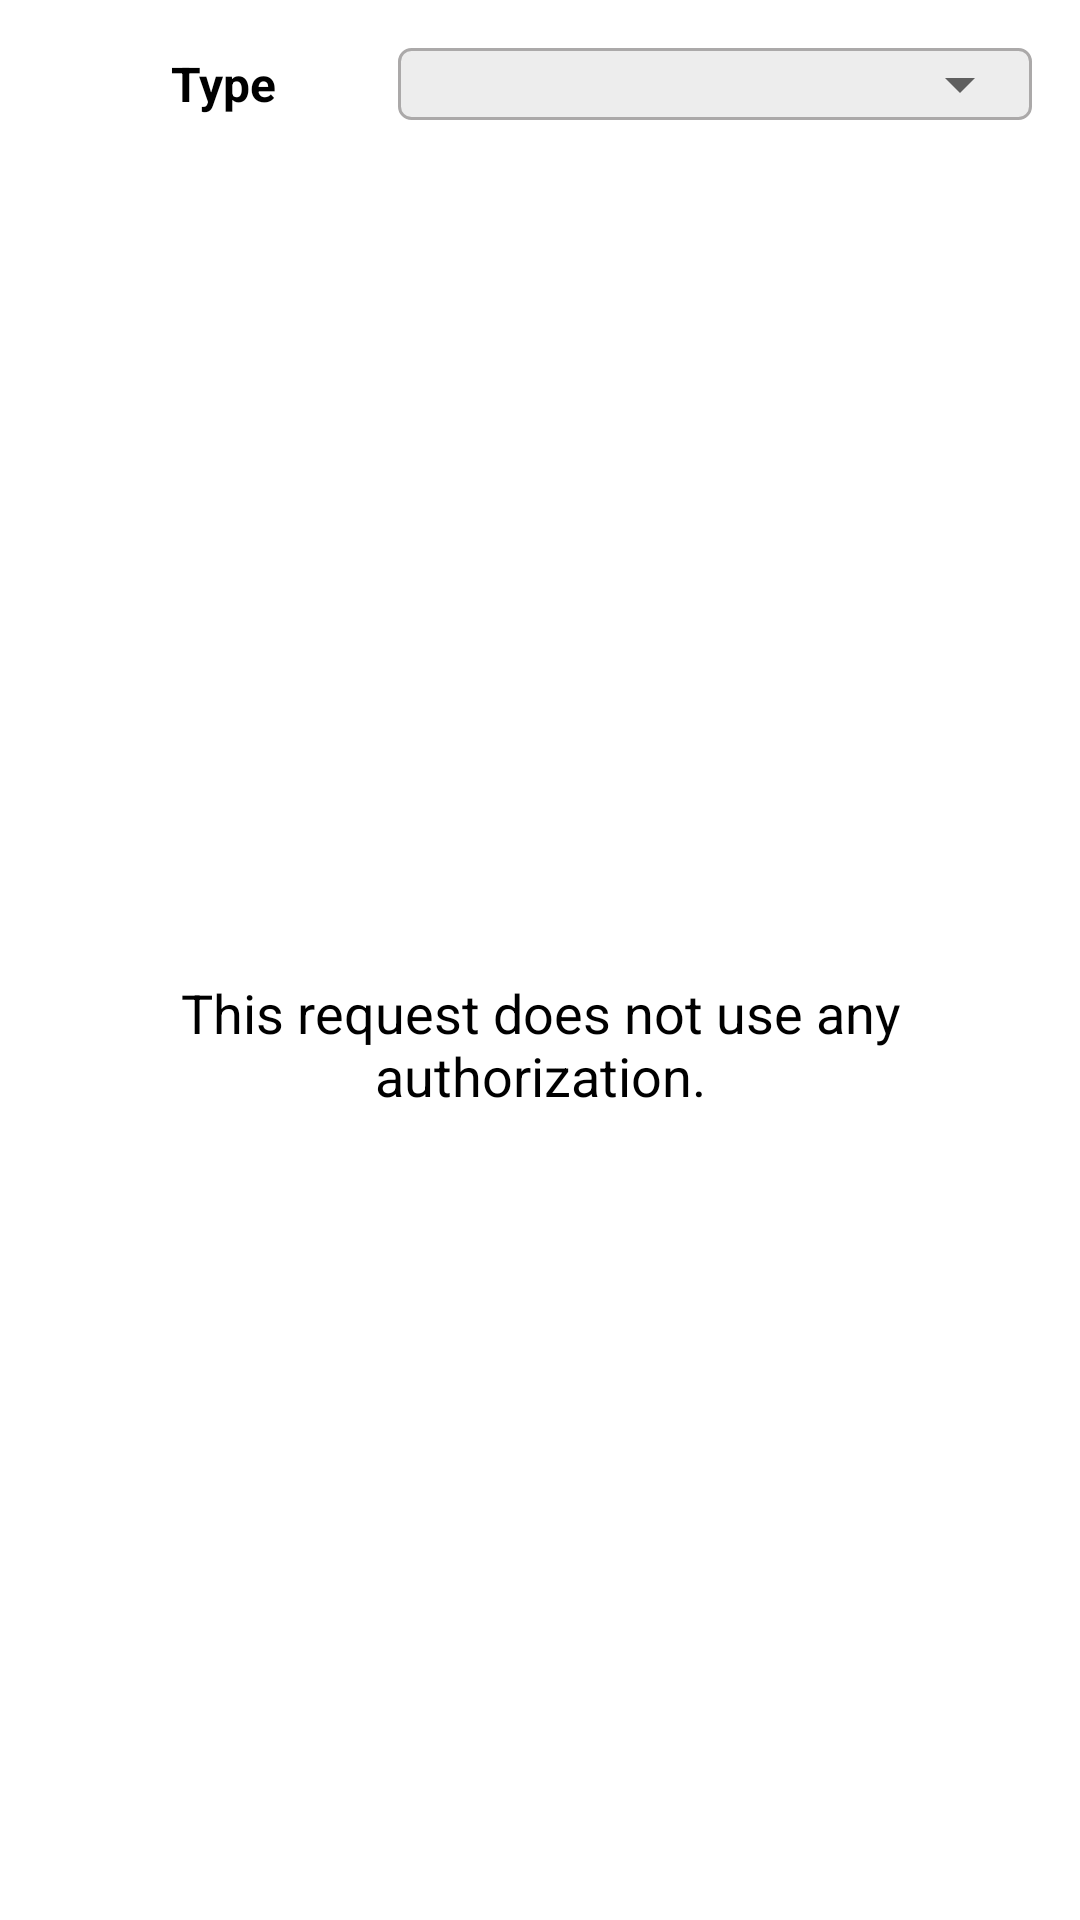

Android layout source for this screen:
<!-- AndroidManifest.xml: application theme Theme.PostmanAndroidClient -->
<!-- res/layout/fragment_auth_info.xml -->
<?xml version="1.0" encoding="utf-8"?>
<LinearLayout xmlns:android="http://schemas.android.com/apk/res/android"
    xmlns:tools="http://schemas.android.com/tools"
    android:layout_width="match_parent"
    android:layout_height="match_parent"
    android:orientation="vertical"
    tools:context=".ui.makeRequest.auth.AuthInfoFragment">


    <LinearLayout
        android:layout_width="match_parent"
        android:layout_height="wrap_content"
        android:layout_margin="@dimen/margin_8"
        android:gravity="center"
        android:orientation="horizontal"
        android:padding="@dimen/margin_8">

        <TextView
            android:layout_width="wrap_content"
            android:layout_height="wrap_content"
            android:layout_weight="1"
            android:gravity="center"
            android:text="Type"
            android:textSize="16sp"
            android:textStyle="bold" />

        <FrameLayout
            android:layout_width="wrap_content"
            android:layout_height="wrap_content"
            android:layout_weight="2"
            android:background="@drawable/spinner_bg">

            <Spinner
                android:id="@+id/authTypeSpinner"
                android:layout_width="match_parent"
                android:layout_height="wrap_content"
                android:padding="@dimen/margin_8" />
        </FrameLayout>
    </LinearLayout>

    <FrameLayout
        android:layout_width="match_parent"
        android:layout_height="match_parent">

        <TextView
            android:id="@+id/tvNoAuth"
            android:layout_width="match_parent"
            android:layout_height="wrap_content"
            android:layout_gravity="center"
            android:layout_margin="@dimen/margin_8"
            android:gravity="center"
            android:padding="@dimen/margin_8"
            android:text="@string/no_auth_info"
            android:textSize="18sp" />

        <include
            android:id="@+id/authInfoApiKeyContainer"
            layout="@layout/layout_auth_api_key"
            android:layout_width="match_parent"
            android:layout_height="wrap_content"
            android:layout_gravity="center"
            android:visibility="gone"
            tools:visibility="visible" />


        <include
            android:id="@+id/authInfoTokenContainer"
            layout="@layout/layout_auth_token"
            android:layout_width="match_parent"
            android:layout_height="wrap_content"
            android:layout_gravity="center"
            android:visibility="gone"
            tools:visibility="visible" />


        <include
            android:id="@+id/authInfoBasicContainer"
            layout="@layout/layout_auth_basic"
            android:layout_width="match_parent"
            android:layout_height="wrap_content"
            android:layout_gravity="center"
            android:visibility="gone"
            tools:visibility="visible" />

    </FrameLayout>
</LinearLayout>
<!-- res/layout/layout_auth_api_key.xml (included above) -->
<?xml version="1.0" encoding="utf-8"?>
<LinearLayout xmlns:android="http://schemas.android.com/apk/res/android"
    android:layout_width="match_parent"
    android:layout_height="wrap_content"
    android:orientation="vertical">

    <LinearLayout
        android:layout_width="match_parent"
        android:layout_height="wrap_content"
        android:gravity="center"
        android:orientation="horizontal"
        android:padding="@dimen/margin_8">

        <TextView
            android:layout_width="0dp"
            android:layout_height="wrap_content"
            android:layout_weight="1"
            android:gravity="center"
            android:text="Key"
            android:textSize="16sp"
            android:textStyle="bold" />

        <EditText
            android:id="@+id/etAuthApiKeyKey"
            style="@style/Theme.PostmanAndroidClient.InputField.Outlined"
            android:layout_width="0dp"
            android:layout_height="wrap_content"
            android:layout_weight="2" />
    </LinearLayout>

    <LinearLayout
        android:layout_width="match_parent"
        android:layout_height="wrap_content"
        android:gravity="center"
        android:orientation="horizontal"
        android:padding="@dimen/margin_8">

        <TextView
            android:layout_width="0dp"
            android:layout_height="wrap_content"
            android:layout_weight="1"
            android:gravity="center"
            android:text="Value"
            android:textSize="16sp"
            android:textStyle="bold" />

        <EditText
            android:id="@+id/etAuthApiKeyValue"
            style="@style/Theme.PostmanAndroidClient.InputField.Outlined"
            android:layout_width="0dp"
            android:layout_height="wrap_content"
            android:layout_weight="2" />
    </LinearLayout>

    <LinearLayout
        android:layout_width="match_parent"
        android:layout_height="wrap_content"
        android:gravity="center"
        android:orientation="horizontal"
        android:padding="@dimen/margin_8">

        <TextView
            android:layout_width="0dp"
            android:layout_height="wrap_content"
            android:layout_weight="1"
            android:gravity="center"
            android:text="Add to"
            android:textSize="16sp"
            android:textStyle="bold" />

        <FrameLayout
            android:layout_width="0dp"
            android:layout_height="wrap_content"
            android:layout_weight="2"
            android:background="@drawable/spinner_bg">

            <Spinner
                android:padding="@dimen/margin_8"
                android:id="@+id/authApiKeySpinner"
                android:layout_width="match_parent"
                android:layout_height="wrap_content" />
        </FrameLayout>
    </LinearLayout>
</LinearLayout>
<!-- res/layout/layout_auth_token.xml (included above) -->
<LinearLayout xmlns:android="http://schemas.android.com/apk/res/android"
    xmlns:tools="http://schemas.android.com/tools"
    android:layout_width="match_parent"
    android:layout_height="wrap_content"
    android:layout_gravity="center"
    android:orientation="horizontal"
    android:padding="@dimen/margin_8"
    android:visibility="gone"
    tools:visibility="visible">

    <TextView
        android:layout_width="0dp"
        android:layout_height="wrap_content"
        android:layout_weight="1"
        android:gravity="center"
        android:text="Token"
        android:textSize="16sp"
        android:textStyle="bold" />

    <EditText
        android:id="@+id/etAuthToken"
        style="@style/Theme.PostmanAndroidClient.InputField.Outlined"
        android:layout_width="0dp"
        android:layout_height="wrap_content"
        android:layout_weight="2" />
</LinearLayout>
<!-- res/layout/layout_auth_basic.xml (included above) -->
<?xml version="1.0" encoding="utf-8"?>
<LinearLayout xmlns:android="http://schemas.android.com/apk/res/android"
    android:layout_width="match_parent"
    android:layout_height="wrap_content"
    android:orientation="vertical">

    <LinearLayout
        android:layout_width="match_parent"
        android:layout_height="wrap_content"
        android:gravity="center"
        android:orientation="horizontal"
        android:padding="@dimen/margin_8">

        <TextView
            android:layout_width="0dp"
            android:layout_height="wrap_content"
            android:layout_weight="1"
            android:gravity="center"
            android:text="Username"
            android:textSize="16sp"
            android:textStyle="bold" />

        <EditText
            android:id="@+id/etAuthBasicUsername"
            style="@style/Theme.PostmanAndroidClient.InputField.Outlined"
            android:layout_width="0dp"
            android:layout_height="wrap_content"
            android:layout_weight="2" />
    </LinearLayout>

    <LinearLayout
        android:layout_width="match_parent"
        android:layout_height="wrap_content"
        android:gravity="center"
        android:orientation="horizontal"
        android:padding="@dimen/margin_8">

        <TextView
            android:layout_width="0dp"
            android:layout_height="wrap_content"
            android:layout_weight="1"
            android:gravity="center"
            android:text="Password"
            android:textSize="16sp"
            android:textStyle="bold" />

        <EditText
            android:id="@+id/etAuthBasicPassword"
            style="@style/Theme.PostmanAndroidClient.InputField.Outlined"
            android:layout_width="0dp"
            android:layout_height="wrap_content"
            android:layout_weight="2"
            android:inputType="textPassword" />
    </LinearLayout>

    <com.google.android.material.checkbox.MaterialCheckBox
        android:id="@+id/showPasswordCheckBox"
        android:layout_width="wrap_content"
        android:layout_height="wrap_content"
        android:layout_gravity="center"
        android:text="Show Password" />
</LinearLayout>
<!-- resources referenced by this layout -->
<resources>
  <dimen name="margin_8">8dp</dimen>
  <!-- drawable spinner_bg (drawable) -->
  <?xml version="1.0" encoding="utf-8"?>
  <shape xmlns:android="http://schemas.android.com/apk/res/android">
      <solid android:color="@color/offWhite" />
      <stroke
          android:width="1dp"
          android:color="@color/greyLight" />
      <corners android:radius="@dimen/margin_4" />
  </shape>
  <string name="no_auth_info">This request does not use any authorization.</string>
  <style name="Theme.PostmanAndroidClient.InputField.Outlined" parent="Theme.PostmanAndroidClient.InputField">
          <item name="android:background">@drawable/text_field_bg</item>
      </style>
  <color name="offWhite">#EDEDED</color>
  <color name="greyLight">#ABA9A9</color>
  <dimen name="margin_4">4dp</dimen>
  <style name="Theme.PostmanAndroidClient.InputField">
          <item name="android:textSize">18sp</item>
          <item name="android:textColorHint">@color/greyShimmerLight</item>
          <item name="android:background">@drawable/text_field_bg_color</item>
          <item name="android:textColor">@android:color/black</item>
          <item name="android:padding">@dimen/margin_8</item>
          <item name="android:singleLine">true</item>
          <item name="android:gravity">center_vertical</item>
      </style>
  <!-- drawable text_field_bg (drawable) -->
  <?xml version="1.0" encoding="utf-8"?>
  <selector xmlns:android="http://schemas.android.com/apk/res/android">
      <item android:drawable="@drawable/text_field_bg_focused" android:state_focused="true" />
      <item android:drawable="@drawable/text_field_bg_unfocused" android:state_focused="false" />
  </selector>
  <color name="colorOrange">#FA7045</color>
  <color name="white">#FFFFFFFF</color>
  <color name="teal_200">#FF03DAC5</color>
  <color name="teal_700">#FF018786</color>
  <color name="black">#FF000000</color>
  <color name="greyShimmerLight">#F3878787</color>
  <color name="grey500">#DD323232</color>
  <!-- drawable text_field_bg_color (drawable) -->
  <?xml version="1.0" encoding="utf-8"?>
  <selector xmlns:android="http://schemas.android.com/apk/res/android">
      <item android:drawable="@color/white" android:state_focused="true" />
      <item android:drawable="@color/offWhiteLight" android:state_focused="false" />
  </selector>
  <!-- drawable text_field_bg_focused (drawable) -->
  <?xml version="1.0" encoding="utf-8"?>
  <shape xmlns:android="http://schemas.android.com/apk/res/android"
      android:shape="rectangle">
  
      <solid android:color="@color/white" />
  
      <corners android:radius="@dimen/margin_8" />
  
      <stroke
          android:width="@dimen/margin_2"
          android:color="@color/colorOrange" />
  </shape>
  <!-- drawable text_field_bg_unfocused (drawable) -->
  <?xml version="1.0" encoding="utf-8"?>
  <shape xmlns:android="http://schemas.android.com/apk/res/android"
      android:shape="rectangle">
  
      <solid android:color="@color/offWhite" />
  
      <corners android:radius="@dimen/margin_8" />
  
      <stroke
          android:width="@dimen/margin_2"
          android:color="@color/greyLight" />
  </shape>
  <color name="offWhiteLight">#F6F6F6</color>
  <dimen name="margin_2">2dp</dimen>
</resources>
